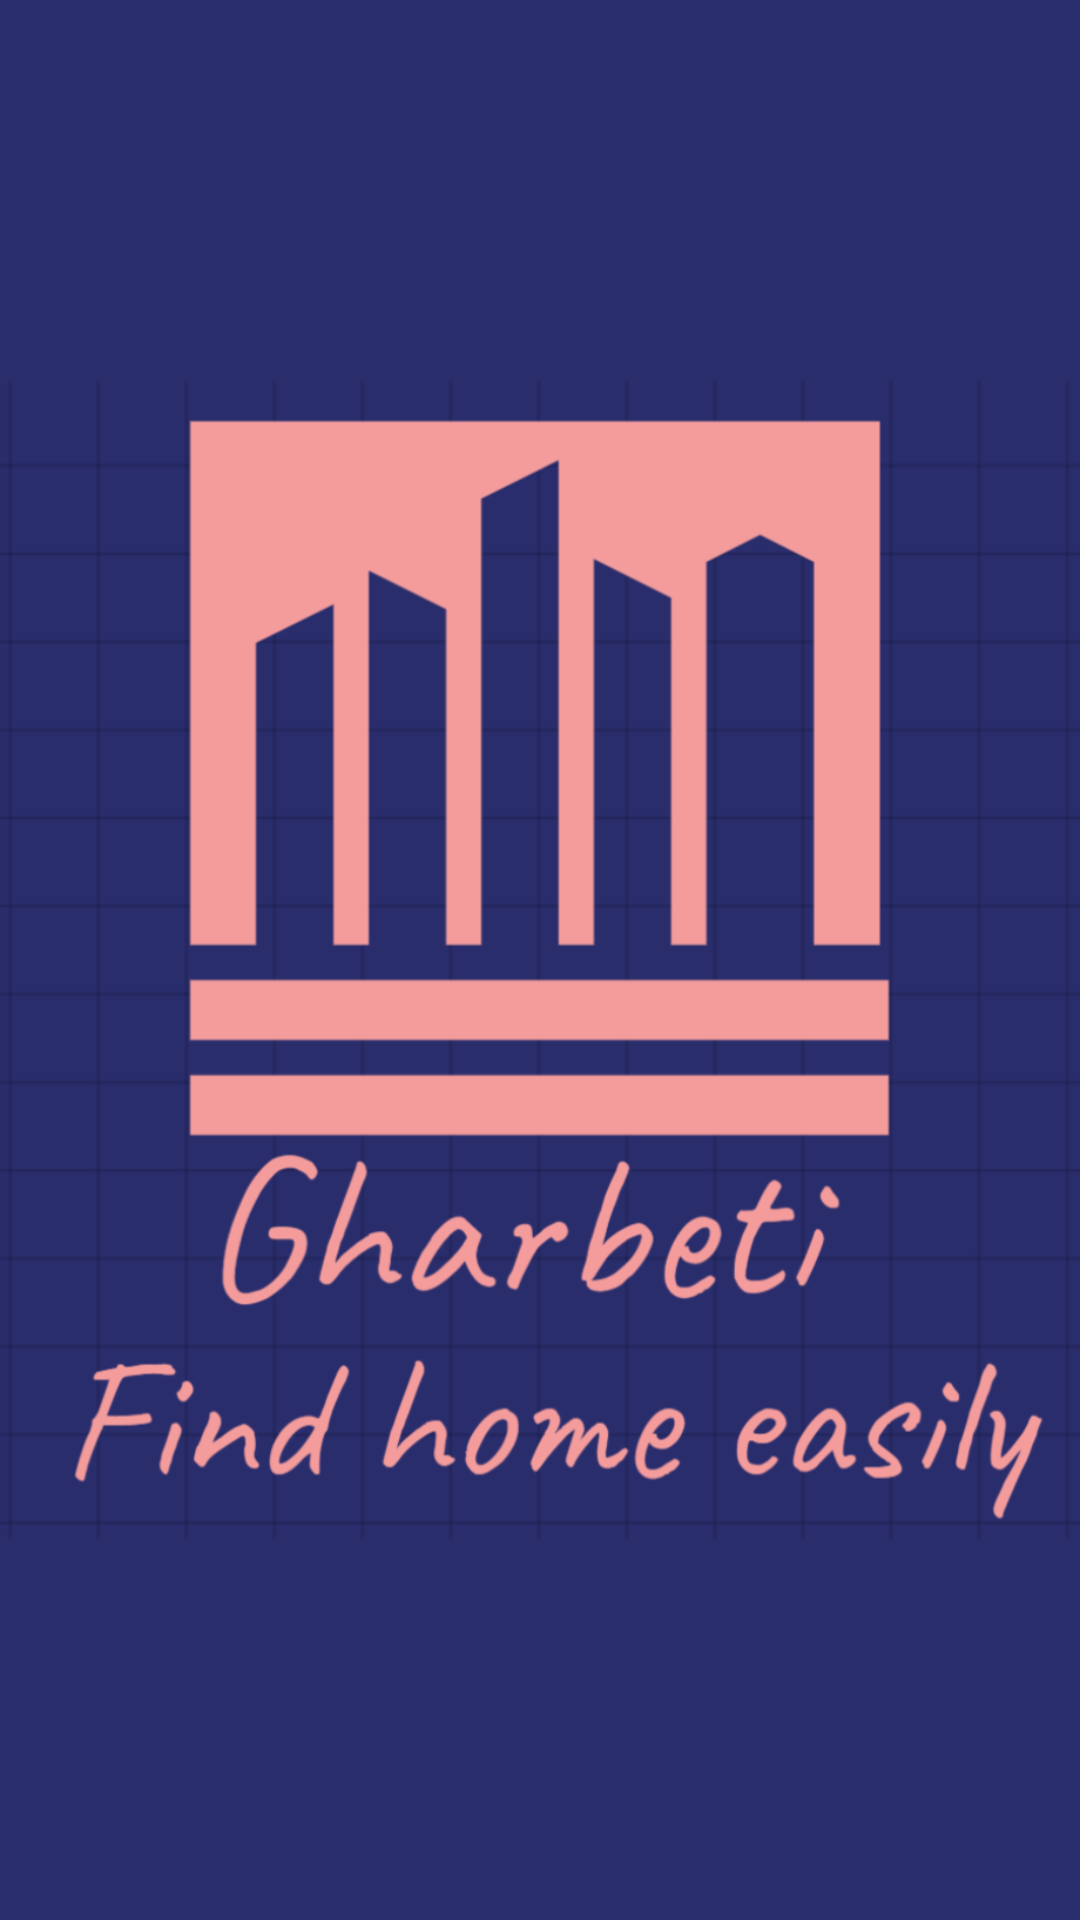

Reconstruct the res/layout file that produces this screen, plus the resources it refers to.
<!-- AndroidManifest.xml: application theme AppTheme -->
<!-- res/layout/activity_splash_screen.xml -->
<?xml version="1.0" encoding="utf-8"?>
<LinearLayout xmlns:android="http://schemas.android.com/apk/res/android"
    xmlns:app="http://schemas.android.com/apk/res-auto"
    xmlns:tools="http://schemas.android.com/tools"
    android:layout_width="match_parent"
    android:layout_height="match_parent"
    android:orientation="vertical"
    android:background="@color/colorPurple"
    tools:context=".SplashScreenActivity">


    <ImageView
        android:id="@+id/imgFront"
        android:layout_width="match_parent"
        android:src="@drawable/imgss"
        android:layout_height="match_parent"/>


</LinearLayout>
<!-- resources referenced by this layout -->
<resources>
  <color name="colorPurple"> #2A2D6C</color>
  <!-- drawable imgss: png bitmap (drawable, 113268 bytes) -->
  <style name="AppTheme" parent="Theme.AppCompat.Light.NoActionBar">
          
          <item name="colorPrimary">@color/colorPrimary</item>
          <item name="colorPrimaryDark">@color/colorPrimaryDark</item>
          <item name="colorAccent">@color/colorAccent</item>
      </style>
  <color name="colorPrimary">#008577</color>
  <color name="colorPrimaryDark">#00574B</color>
  <color name="colorAccent">#D81B60</color>
</resources>
